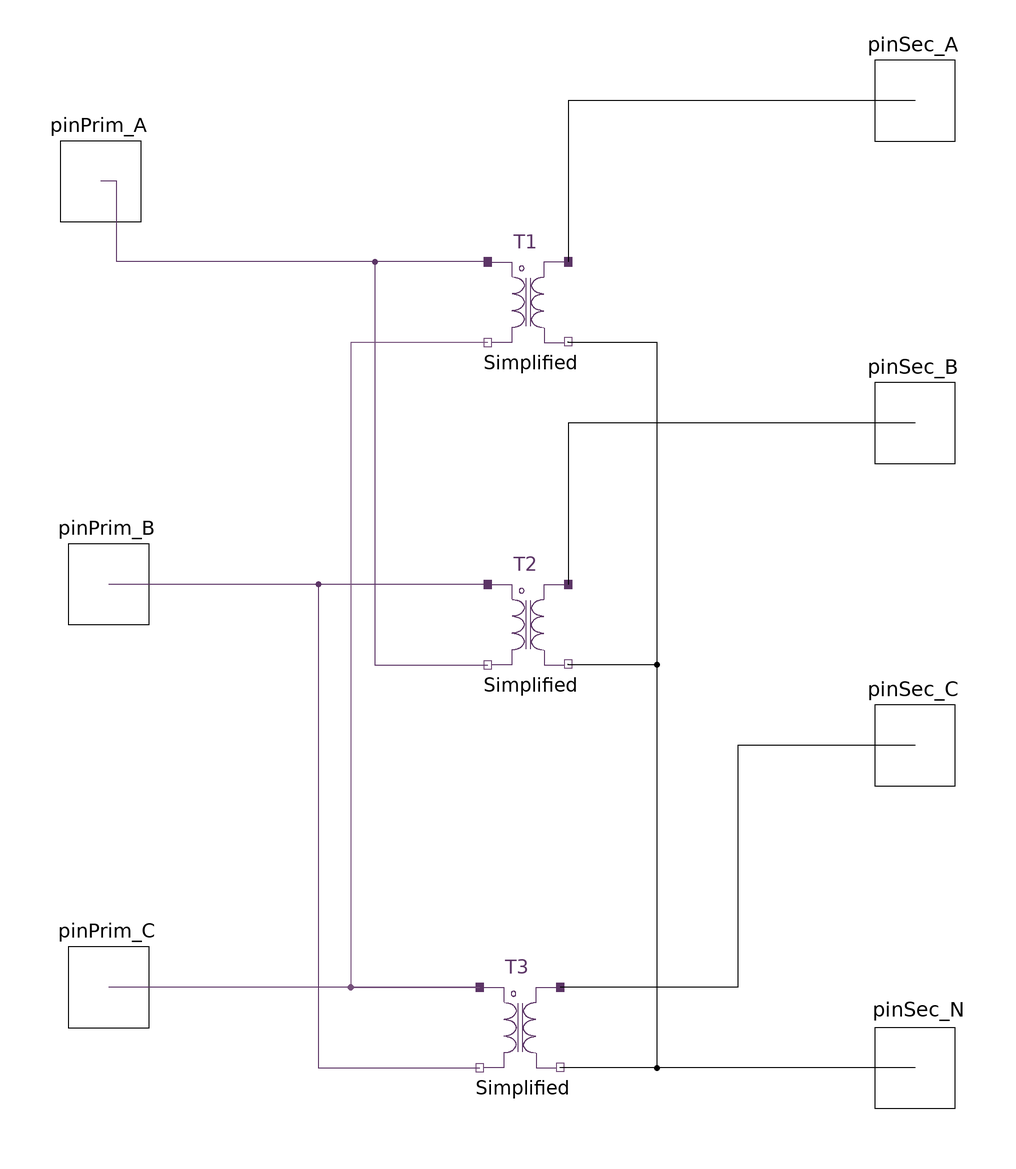

This picture is the connection diagram that the Modelica source below describes through its graphical annotations.

model D1Y
  outer SystemDef systemDef;
  parameter Real VPrimRated = 480 "Rated primary voltage (ph-ph)";
  parameter Real VSecRated = 208 "Rated secondary voltage (ph-ph)";
  parameter Modelica.Units.SI.Resistance Rp[3] = {1e-3, 1e-3, 1e-3} "Primary winding resistance (at fundamental)";
  parameter Modelica.Units.SI.Reactance Xp[3] = {1e-3, 1e-3, 1e-3} "Primary winding reactance";
  parameter Modelica.Units.SI.Resistance Rs[3] = {1e-3, 1e-3, 1e-3} "Secondary winding resistance";
  parameter Modelica.Units.SI.Reactance Xs[3] = {1e-3, 1e-3, 1e-3} "Secondary winding reactance";
  parameter Modelica.Units.SI.Resistance Rc[3] = {1e5, 1e5, 1e5} "Core resistance";
  parameter Modelica.Units.SI.Reactance Xm[3] = {1e5, 1e5, 1e5} "Magnetizing reactance";
  HPF.SinglePhase.Interface.HPin_P pinPrim_A(h = systemDef.numHrm) annotation (
    Placement(visible = true, transformation(origin = {-102, 100}, extent = {{-10, -10}, {10, 10}}, rotation = 0), iconTransformation(origin = {-100, 100}, extent = {{-10, -10}, {10, 10}}, rotation = 0)));
  HPF.SinglePhase.Interface.HPin_P pinPrim_B(h = systemDef.numHrm) annotation (
    Placement(visible = true, transformation(origin = {-100, 0}, extent = {{-10, -10}, {10, 10}}, rotation = 0), iconTransformation(origin = {-100, 0}, extent = {{-10, -10}, {10, 10}}, rotation = 0)));
  HPF.SinglePhase.Interface.HPin_P pinPrim_C(h = systemDef.numHrm) annotation (
    Placement(visible = true, transformation(origin = {-100, -100}, extent = {{-10, -10}, {10, 10}}, rotation = 0), iconTransformation(origin = {-100, -100}, extent = {{-10, -10}, {10, 10}}, rotation = 0)));
  HPF.SinglePhase.Interface.HPin_P pinSec_A(h = systemDef.numHrm) annotation (
    Placement(visible = true, transformation(origin = {100, 120}, extent = {{-10, -10}, {10, 10}}, rotation = 0), iconTransformation(origin = {100, 120}, extent = {{-10, -10}, {10, 10}}, rotation = 0)));
  HPF.SinglePhase.Interface.HPin_P pinSec_B(h = systemDef.numHrm) annotation (
    Placement(visible = true, transformation(origin = {100, 40}, extent = {{-10, -10}, {10, 10}}, rotation = 0), iconTransformation(origin = {100, 40}, extent = {{-10, -10}, {10, 10}}, rotation = 0)));
  HPF.SinglePhase.Interface.HPin_P pinSec_C(h = systemDef.numHrm) annotation (
    Placement(visible = true, transformation(origin = {100, -40}, extent = {{-10, -10}, {10, 10}}, rotation = 0), iconTransformation(origin = {100, -40}, extent = {{-10, -10}, {10, 10}}, rotation = 0)));
  HPF.SinglePhase.Interface.HPin_N pinSec_N(h = systemDef.numHrm) annotation (
    Placement(visible = true, transformation(origin = {100, -120}, extent = {{-10, -10}, {10, 10}}, rotation = 0), iconTransformation(origin = {100, -120}, extent = {{-10, -10}, {10, 10}}, rotation = 0)));
  HPF.Transformers.SinglePhase.TModel T1(
    Rc=Rc[1],
    Rp=Rp[1],
    Rs=Rs[1],
    Xm=Xm[1],
    Xp=Xp[1],
    Xs=Xs[1],
    nomV_prim=VPrimRated,
    nomV_sec=VSecRated/sqrt(3),
    phi_prim=0,
    phi_sec=0) annotation (Placement(visible=true, transformation(
        origin={4,70},
        extent={{-10,-10},{10,10}},
        rotation=0)));
  HPF.Transformers.SinglePhase.TModel T2(
    Rc=Rc[2],
    Rp=Rp[2],
    Rs=Rs[2],
    Xm=Xm[2],
    Xp=Xp[2],
    Xs=Xs[2],
    nomV_prim=VPrimRated,
    nomV_sec=VSecRated/sqrt(3),
    phi_prim=-2.0944,
    phi_sec=-2.0944) annotation (Placement(visible=true, transformation(
        origin={4,-10},
        extent={{-10,-10},{10,10}},
        rotation=0)));
  HPF.Transformers.SinglePhase.TModel T3(
    Rc=Rc[3],
    Rp=Rp[3],
    Rs=Rs[3],
    Xm=Xm[3],
    Xp=Xp[3],
    Xs=Xs[3],
    nomV_prim=VPrimRated,
    nomV_sec=VSecRated/sqrt(3),
    phi_prim=2.0944,
    phi_sec=2.0944) annotation (Placement(visible=true, transformation(
        origin={2,-110},
        extent={{-10,-10},{10,10}},
        rotation=0)));
  /* Measurements
        * Total power loss
        * Core losses
        * Winding losses etc
      */
  // private
  /*
          Transformer ratio N:1 is defined for volatges at the input and output 
          port. 
          For a delta-Y transformer, the input voltage is phase 2 phase.
          The output voltage is phase to ground. For consistency, the parameters
          are defined phase-phase. 
          Performing appropriate conversion for the secondary. 
        */
  final parameter Real N = VPrimRated / (VSecRated / sqrt(3)) "Turns ratio N:1";
equation
  connect(pinSec_A, T1.pinP_sec) annotation (
    Line(points = {{100, 120}, {14, 120}, {14, 80}, {14, 80}}));
  connect(pinSec_B, T2.pinP_sec) annotation (
    Line(points = {{100, 40}, {14, 40}, {14, 0}, {14, 0}}));
  connect(pinSec_C, T3.pinP_sec) annotation (
    Line(points = {{100, -40}, {56, -40}, {56, -100}, {12, -100}, {12, -100}}));
  connect(T1.pinP_prim, pinPrim_A) annotation (
    Line(points = {{-6, 80}, {-98, 80}, {-98, 100}, {-102, 100}}, color = {92, 53, 102}));
  connect(T2.pinP_prim, pinPrim_B) annotation (
    Line(points = {{-6, 0}, {-98, 0}, {-98, 0}, {-100, 0}}, color = {92, 53, 102}));
  connect(T3.pinP_prim, pinPrim_C) annotation (
    Line(points = {{-8, -100}, {-98, -100}, {-98, -100}, {-100, -100}}, color = {92, 53, 102}));
  connect(T1.pinP_prim, T2.pinN_prim) annotation (
    Line(points = {{-6, 80}, {-34, 80}, {-34, -20}, {-6, -20}, {-6, -20}}, color = {92, 53, 102}));
  connect(T2.pinP_prim, T3.pinN_prim) annotation (
    Line(points = {{-6, 0}, {-48, 0}, {-48, -120}, {-8, -120}, {-8, -120}}, color = {92, 53, 102}));
  connect(T1.pinN_prim, T3.pinP_prim) annotation (
    Line(points = {{-6, 60}, {-40, 60}, {-40, -100}, {-8, -100}, {-8, -100}}, color = {117, 80, 123}));
  connect(pinSec_N, T3.pinN_sec) annotation (
    Line(points = {{100, -120}, {12, -120}, {12, -119.8}, {12, -119.8}}));
  connect(pinSec_N, T1.pinN_sec) annotation (
    Line(points = {{100, -120}, {36, -120}, {36, 60}, {14, 60}, {14, 60.2}}));
  connect(pinSec_N, T2.pinN_sec) annotation (
    Line(points = {{100, -120}, {36, -120}, {36, -20}, {14, -20}, {14, -19.8}}));

  annotation (
    Diagram(coordinateSystem(extent = {{-100, -100}, {100, 100}}, initialScale = 0.1)),
    Icon(coordinateSystem(initialScale = 0.1), graphics={  Rectangle(origin = {10, 40}, extent = {{-100, 100}, {80, -180}}), Line(origin = {-1.36, -25.17}, points = {{-74, -26}, {-44, 42}, {-16, -26}, {-74, -26}}, color = {92, 53, 102}), Line(origin = {-0.204807, -24.3999}, points = {{42, 36}, {60, 0}, {78, 36}}, color = {92, 53, 102}), Line(origin = {-0.208107, -24.0148}, points = {{60, 0}, {60, -30}}, color = {92, 53, 102}), Text(origin = {28, -50}, lineColor = {92, 53, 102}, extent = {{-88, -20}, {32, -50}}, textString = "D1Y"), Ellipse(origin = {-15, 79}, extent = {{-25, 27}, {25, -27}}, endAngle = 360), Ellipse(origin = {17, 79}, extent = {{-25, 27}, {25, -27}}, endAngle = 360), Line(origin = {-50.5497, 80.1482}, points = {{11, 0}, {-11, 0}}), Line(origin = {53.2923, 79.9842}, points = {{11, 0}, {-11, 0}}), Text(origin = {-6.01881, 156}, lineColor = {92, 53, 102}, extent = {{-323.981, 14}, {326.019, -16}}, textString = "%name")}),
    Documentation(info="<html>
<p>Delta-Wye transformer model with an unsymmetric core.</p>
<p>Parameters for the underlying three transformers are passed as a Modelica vector.</p>
<p>Example: Primary winding resistance, Rp[3] = {0.1, 0.1, 0.1}</p>
</html>"));
end D1Y;